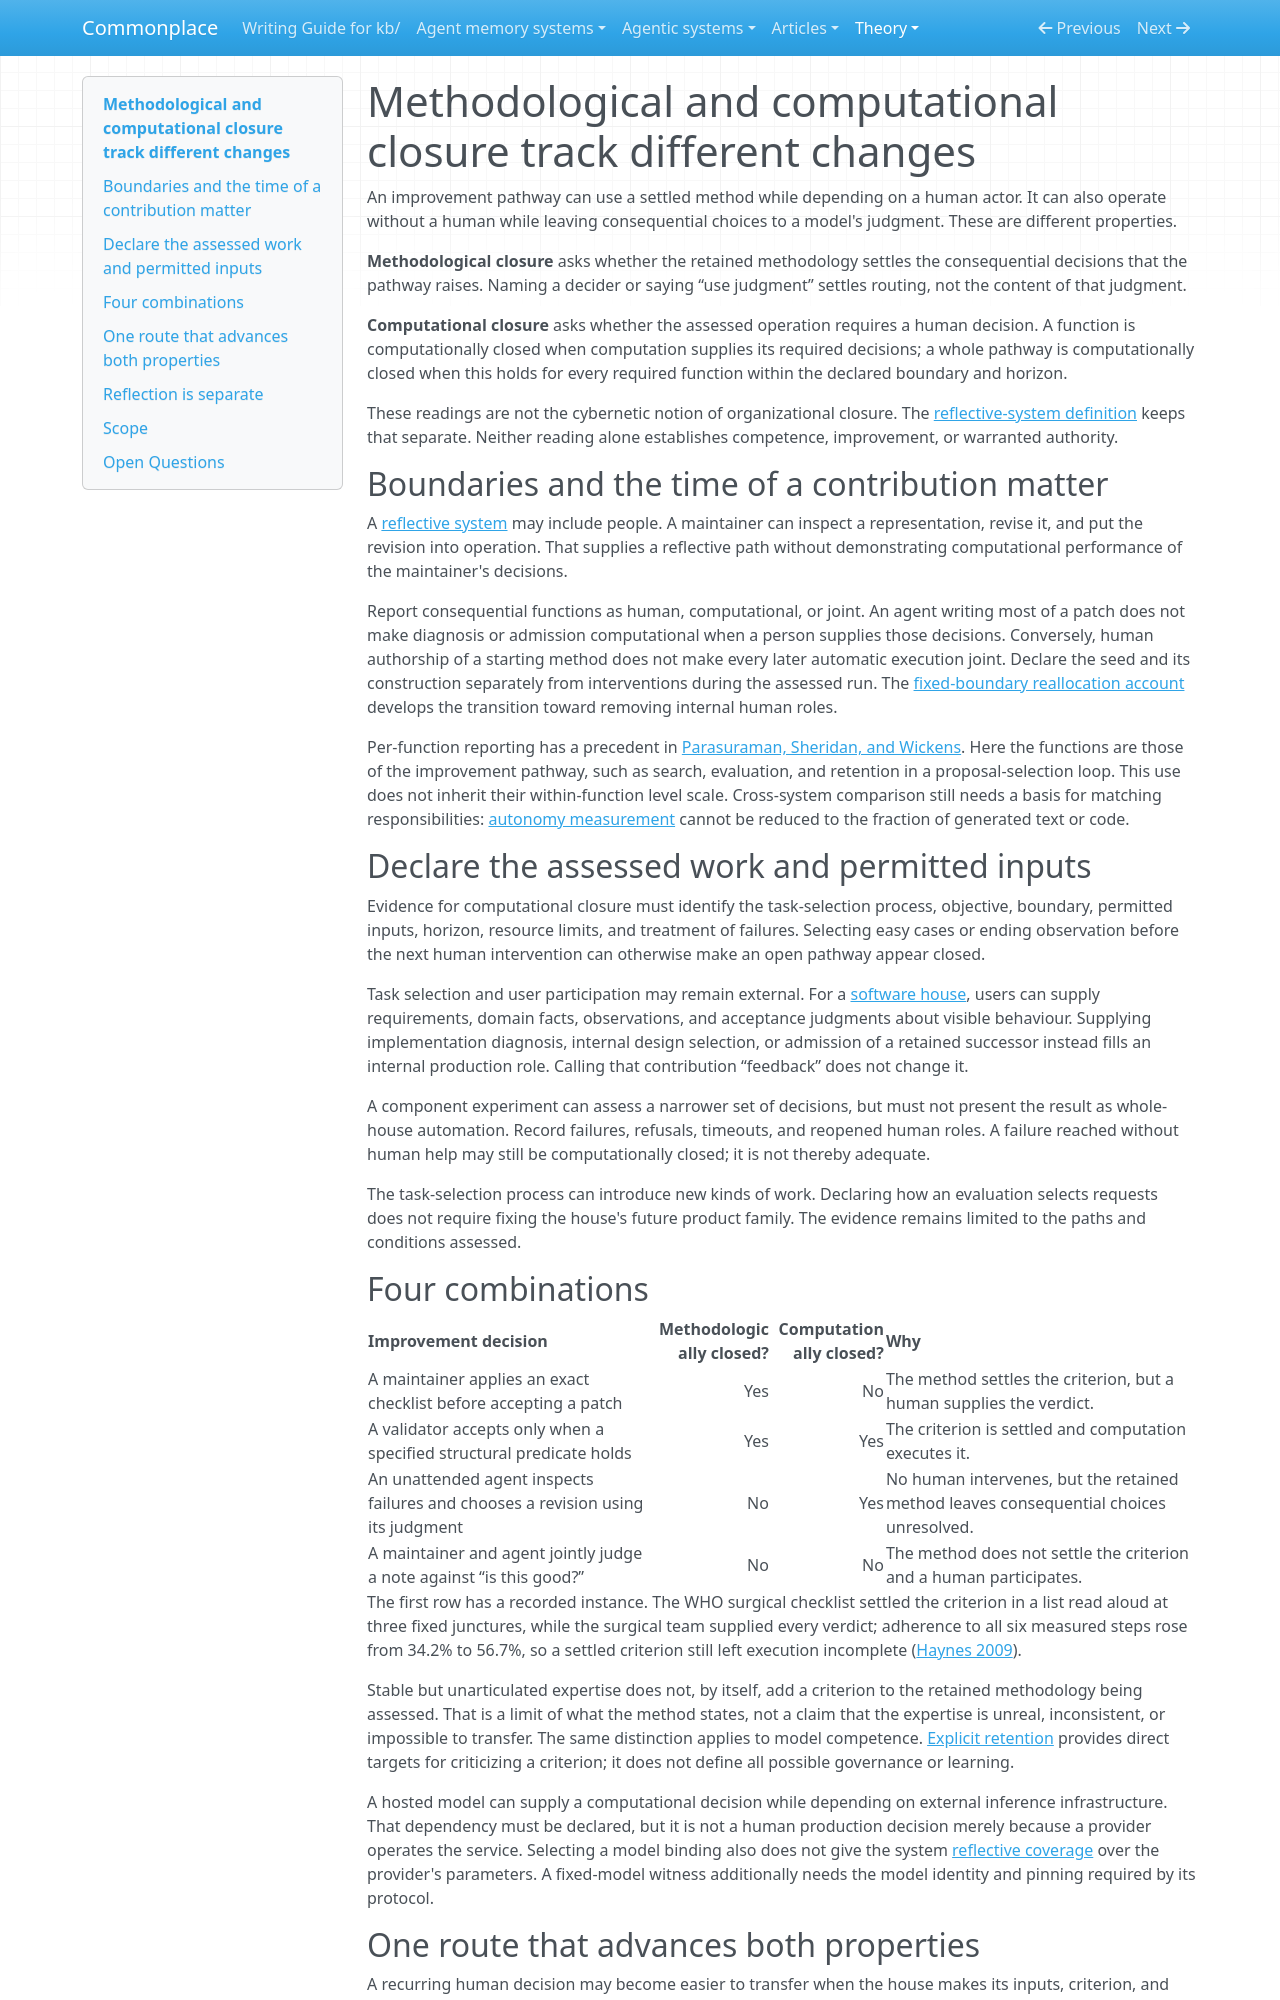

repository: zby/commonplace · page: theory/methodological-and-computational-closure-track-different-changes/index.html · generator: mkdocs

---
description: "Methodological closure tracks what a retained method settles; computational closure tracks the absence of human decisions during the assessed operation, without requiring every judgment to have explicit criteria"
type: types/note.md
traits: [title-as-claim, synthesis]
tags: [self-improving-systems, warranted-autonomy, method-guided-action, learning-theory]
---

# Methodological and computational closure track different changes

An improvement pathway can use a settled method while depending on a human
actor. It can also operate without a human while leaving consequential choices
to a model's judgment. These are different properties.

**Methodological closure** asks whether the retained methodology settles the
consequential decisions that the pathway raises. Naming a decider or saying
“use judgment” settles routing, not the content of that judgment.

**Computational closure** asks whether the assessed operation requires a human
decision. A function is computationally closed when computation supplies its
required decisions; a whole pathway is computationally closed when this holds
for every required function within the declared boundary and horizon.

These readings are not the cybernetic notion of organizational closure. The
[reflective-system definition](./definitions/reflective-system.md#exclusions)
keeps that separate. Neither reading alone establishes competence, improvement,
or warranted authority.

## Boundaries and the time of a contribution matter

A [reflective system](./definitions/reflective-system.md) may include people.
A maintainer can inspect a representation, revise it, and put the revision into
operation. That supplies a reflective path without demonstrating computational
performance of the maintainer's decisions.

Report consequential functions as human, computational, or joint. An agent
writing most of a patch does not make diagnosis or admission computational when
a person supplies those decisions. Conversely, human authorship of a starting
method does not make every later automatic execution joint. Declare the seed
and its construction separately from interventions during the assessed run.
The [fixed-boundary reallocation account](./computationally-directed-self-improvement-is-a-reallocation.md)
develops the transition toward removing internal human roles.

Per-function reporting has a precedent in [Parasuraman, Sheridan, and
Wickens](https://www.cs.uml.edu/~holly/91.550/papers/sheridan-autonomy.pdf).
Here the functions are those of the improvement pathway, such as search,
evaluation, and retention in a proposal-selection loop. This use does not
inherit their within-function level scale. Cross-system comparison still needs
a basis for matching responsibilities: [autonomy measurement](./measuring-autonomy-well-enough-to-see-it-improve-is-an-open-problem.md)
cannot be reduced to the fraction of generated text or code.

## Declare the assessed work and permitted inputs

Evidence for computational closure must identify the task-selection process,
objective, boundary, permitted inputs, horizon, resource limits, and treatment
of failures. Selecting easy cases or ending observation before the next human
intervention can otherwise make an open pathway appear closed.

Task selection and user participation may remain external. For a [software
house](./definitions/software-house.md), users can supply requirements, domain
facts, observations, and acceptance judgments about visible behaviour. Supplying
implementation diagnosis, internal design selection, or admission of a retained
successor instead fills an internal production role. Calling that contribution
“feedback” does not change it.

A component experiment can assess a narrower set of decisions, but must not
present the result as whole-house automation. Record failures, refusals,
timeouts, and reopened human roles. A failure reached without human help may
still be computationally closed; it is not thereby adequate.

The task-selection process can introduce new kinds of work. Declaring how an
evaluation selects requests does not require fixing the house's future product
family. The evidence remains limited to the paths and conditions assessed.

## Four combinations

| Improvement decision | Methodologically closed? | Computationally closed? | Why |
|---|---:|---:|---|
| A maintainer applies an exact checklist before accepting a patch | Yes | No | The method settles the criterion, but a human supplies the verdict. |
| A validator accepts only when a specified structural predicate holds | Yes | Yes | The criterion is settled and computation executes it. |
| An unattended agent inspects failures and chooses a revision using its judgment | No | Yes | No human intervenes, but the retained method leaves consequential choices unresolved. |
| A maintainer and agent jointly judge a note against “is this good?” | No | No | The method does not settle the criterion and a human participates. |

The first row has a recorded instance. The WHO surgical checklist settled the
criterion in a list read aloud at three fixed junctures, while the surgical team
supplied every verdict; adherence to all six measured steps rose from 34.2% to
56.7%, so a settled criterion still left execution incomplete
([Haynes 2009](../sources/surgical-safety-checklist-haynes-2009.ingest.md)).

Stable but unarticulated expertise does not, by itself, add a criterion to the
retained methodology being assessed. That is a limit of what the method states,
not a claim that the expertise is unreal, inconsistent, or impossible to
transfer. The same distinction applies to model competence. [Explicit
retention](./only-explicit-retention-is-durable-writable-and-addressable.md)
provides direct targets for criticizing a criterion; it does not define all
possible governance or learning.

A hosted model can supply a computational decision while depending on external
inference infrastructure. That dependency must be declared, but it is not a
human production decision merely because a provider operates the service.
Selecting a model binding also does not give the system [reflective
coverage](./reflective-coverage-is-graded-across-representational-forms.md)
over the provider's parameters. A fixed-model witness additionally needs the
model identity and pinning required by its protocol.
